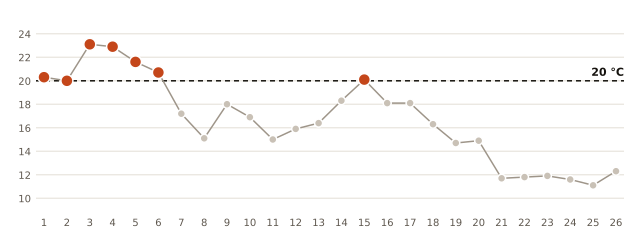

Source data for this figure (header and first rows):
fecha, minima_C
2026-10-01, 20.3
2026-10-02, 20.0
2026-10-03, 23.1
2026-10-04, 22.9
2026-10-05, 21.6
2026-10-06, 20.7
2026-10-07, 17.2
2026-10-08, 15.1
2026-10-09, 18.0
2026-10-10, 16.9
2026-10-11, 15.0
2026-10-12, 15.9
2026-10-13, 16.4
2026-10-14, 18.3
2026-10-15, 20.1
2026-10-16, 18.1
2026-10-17, 18.1
2026-10-18, 16.3
2026-10-19, 14.7
2026-10-20, 14.9
2026-10-21, 11.7
2026-10-22, 11.8
2026-10-23, 11.9
2026-10-24, 11.6
2026-10-25, 11.1
2026-10-26, 12.3
